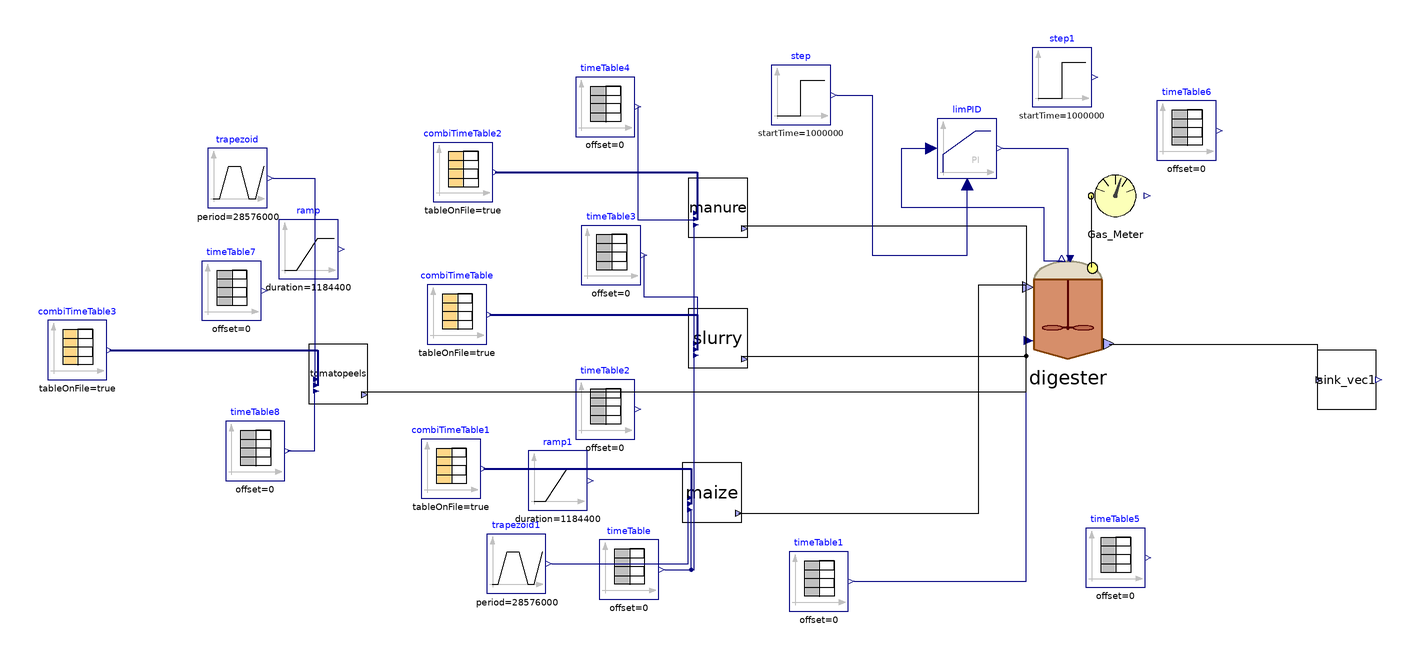

The component connection diagram of the Modelica model below, drawn from its own Placement and Line annotations.

model SAntonio_
    parameter Integer nXin = 30;
    parameter Integer nW = 1;
    //Stream checked over Flores on 28/03/2023 and over S.Antonio
    //Matteo suggerisce di mettere solo realInput (no input) e poi tenere la porta fino al livello più alto (base, intermedio, alto)
    //Equazioni specificate nel modello di livello in cui attacchi la sorgente (CpombiTimeTable)
    //Puoi poi testare pezzi singoli anche intermedi attaccandoci a quel livello i tuoi input
    ADM1_P.BlockLibrary.Digester digester(I(fixed = false), S_h(fixed = true, start = 7.17353e-8), V_gas = (1527 - 1350)*2 + 1.6*706.5*(6 - 4.5), V_liq = 1350*2 + 706.5*4.5, X_aa(start = 0.61), X_ac(start = 0.44), X_c4(start = 0.23), X_ch_in(start = {0, 1, 0}), X_fa(start = 0.17), X_h2(start = 0.21), X_pro(start = 0.07), X_su(start = 0.17), ideality = false, k_dis = 1.2, k_m_ac = 5.6, k_m_c4 = 14, k_m_fa = 8, k_m_pro = 13, k_m_su = 11, kla = 150, multihyd = true, noXc = true, precipitation = true) annotation(
      Placement(visible = true, transformation(origin = {42, 14}, extent = {{-18, -18}, {18, 18}}, rotation = 0)));
    ADM1_P.BlockLibrary.Gas_Meter_stream Gas_Meter annotation(
      Placement(visible = true, transformation(origin = {58, 52}, extent = {{-10, -10}, {10, 10}}, rotation = 0)));
    Modelica.Blocks.Sources.TimeTable timeTable1(table = [0, 42 + 273.15; 732, 42 + 273.15], timeScale = 86400) annotation(
      Placement(visible = true, transformation(origin = {-42, -78}, extent = {{-10, -10}, {10, 10}}, rotation = 0)));
    Modelica.Blocks.Sources.TimeTable timeTable(table = [0, 315.15; 732, 315.15], timeScale = 86400) annotation(
      Placement(visible = true, transformation(origin = {-106, -74}, extent = {{-10, -10}, {10, 10}}, rotation = 0)));
    ADM1_P.BlockLibrary.Feed_Source_NIR maize(tan = 764, nW = nW, nXin = nXin, steady = false, liquid = false) annotation(
      Placement(visible = true, transformation(origin = {-78, -48}, extent = {{-10, -10}, {10, 10}}, rotation = 0)));
    Modelica.Blocks.Sources.CombiTimeTable combiTimeTable1(columns = integer({2, 3, 4, 5, 6, 7, 8, 9, 10, 11, 12, 13, 14, 15, 16, 17, 18, 19, 20, 21, 22, 23, 24, 25, 26, 27}), extrapolation = Modelica.Blocks.Types.Extrapolation.NoExtrapolation, fileName = "C:/Users/lenovo/Desktop/KINGSTON/DOTTORATO/Modelica/Pilot_plant/Codig_Ari_Aprile 2023/txt_new/sAntonio_MaizeSilage_nir.txt", smoothness = Modelica.Blocks.Types.Smoothness.ConstantSegments, startTime = 0, table = [0, 0; 1, 1; 2, 4], tableName = "Input_MaizeSilage", tableOnFile = true, timeEvents = Modelica.Blocks.Types.TimeEvents.Always, timeScale = 86400, verboseExtrapolation = true, verboseRead = true) annotation(
      Placement(visible = true, transformation(origin = {-166, -40}, extent = {{-10, -10}, {10, 10}}, rotation = 0)));
    Modelica.Blocks.Sources.TimeTable timeTable2(table = [0, 37; 732, 37], timeScale = 86400) annotation(
      Placement(visible = true, transformation(origin = {-114, -20}, extent = {{-10, -10}, {10, 10}}, rotation = 0)));
    Modelica.Blocks.Sources.CombiTimeTable combiTimeTable(columns = integer({2, 3, 4, 5, 6, 7, 8, 9, 10, 11, 12, 13, 14, 15, 16, 17, 18, 19, 20, 21, 22, 23, 24, 25, 26, 27}), extrapolation = Modelica.Blocks.Types.Extrapolation.NoExtrapolation, fileName = "C:/Users/lenovo/Desktop/KINGSTON/DOTTORATO/Modelica/Pilot_plant/Codig_Ari_Aprile 2023/txt_new/sAntonio_CattleSlurry_nir.txt", smoothness = Modelica.Blocks.Types.Smoothness.ConstantSegments, startTime = 0, table = [0, 0; 1, 1; 2, 4], tableName = "Input_CattleSlurry", tableOnFile = true, timeEvents = Modelica.Blocks.Types.TimeEvents.Always, timeScale = 86400, verboseExtrapolation = true, verboseRead = true) annotation(
      Placement(visible = true, transformation(origin = {-164, 12}, extent = {{-10, -10}, {10, 10}}, rotation = 0)));
    Modelica.Blocks.Sources.TimeTable timeTable3(table = [0, 130; 732, 130], timeScale = 86400) annotation(
      Placement(visible = true, transformation(origin = {-112, 32}, extent = {{-10, -10}, {10, 10}}, rotation = 0)));
    ADM1_P.BlockLibrary.Feed_Source_NIR slurry(an = 0.02, nW = nW, nXin = nXin, steady = false, liquid = true) annotation(
      Placement(visible = true, transformation(origin = {-76, 4}, extent = {{-10, -10}, {10, 10}}, rotation = 0)));
    Modelica.Blocks.Sources.TimeTable timeTable4(table = [0, 12.8; 732, 12.8], timeScale = 86400) annotation(
      Placement(visible = true, transformation(origin = {-114, 82}, extent = {{-10, -10}, {10, 10}}, rotation = 0)));
    ADM1_P.BlockLibrary.Feed_Source_NIR manure(tan = 520, ortop = 441, nW = nW, nXin = nXin, steady = false, liquid = false) annotation(
      Placement(visible = true, transformation(origin = {-76, 48}, extent = {{-10, -10}, {10, 10}}, rotation = 0)));
    Modelica.Blocks.Sources.CombiTimeTable combiTimeTable2(columns = integer({2, 3, 4, 5, 6, 7, 8, 9, 10, 11, 12, 13, 14, 15, 16, 17, 18, 19, 20, 21, 22, 23, 24, 25, 26, 27}), extrapolation = Modelica.Blocks.Types.Extrapolation.NoExtrapolation, fileName = "C:/Users/lenovo/Desktop/KINGSTON/DOTTORATO/Modelica/Pilot_plant/Codig_Ari_Aprile 2023/txt_new/sAntonio_Manure.txt", smoothness = Modelica.Blocks.Types.Smoothness.ConstantSegments, startTime = 0, table = [0, 0; 1, 1; 2, 4], tableName = "Input_CattleManure", tableOnFile = true, timeEvents = Modelica.Blocks.Types.TimeEvents.Always, timeScale = 86400, verboseExtrapolation = true, verboseRead = true) annotation(
      Placement(visible = true, transformation(origin = {-162, 60}, extent = {{-10, -10}, {10, 10}}, rotation = 0)));
    BlockLibrary.Sink_vec sink_vec1(nW = nW) annotation(
      Placement(visible = true, transformation(origin = {136, -10}, extent = {{-10, -10}, {10, 10}}, rotation = 0)));
    Modelica.Blocks.Sources.TimeTable timeTable5(table = [0, 280.15; 160, 300.15; 190, 300.15; 365, 280; 525, 300; 555, 300; 732, 280.15], timeScale = 86400) annotation(
      Placement(visible = true, transformation(origin = {58, -70}, extent = {{-10, -10}, {10, 10}}, rotation = 0)));
    Modelica.Blocks.Sources.TimeTable timeTable6(table = [0, 0; 732, 0], timeScale = 86400) annotation(
      Placement(visible = true, transformation(origin = {82, 74}, extent = {{-10, -10}, {10, 10}}, rotation = 0)));
    Modelica.Blocks.Sources.Step step(height = 0.0, offset = 1.035, startTime(displayUnit = "Ms") = 1000000) annotation(
      Placement(visible = true, transformation(origin = {-48, 86}, extent = {{-10, -10}, {10, 10}}, rotation = 0)));
    Modelica.Blocks.Sources.Step step1(height = 300, offset = 13231, startTime(displayUnit = "Ms") = 1000000) annotation(
      Placement(visible = true, transformation(origin = {40, 92}, extent = {{-10, -10}, {10, 10}}, rotation = 0)));
    Modelica.Blocks.Continuous.LimPID limPID(Nd = 10, Ti = 43200, controllerType = Modelica.Blocks.Types.SimpleController.PI, initType = Modelica.Blocks.Types.Init.InitialState, k = 73000, strict = false, xi_start = 0.181266, yMax = 20000, yMin = 0, y_start = 13000) annotation(
      Placement(visible = true, transformation(origin = {8, 68}, extent = {{-10, -10}, {10, 10}}, rotation = 0)));
    Modelica.Blocks.Sources.TimeTable timeTable7(table = [0, 0; 150, 37; 240, 0; 732, 37], timeScale = 86400) annotation(
      Placement(visible = true, transformation(origin = {-240, 20}, extent = {{-10, -10}, {10, 10}}, rotation = 0)));
    Modelica.Blocks.Sources.CombiTimeTable combiTimeTable3(columns = integer({2, 3, 4, 5, 6, 7, 8, 9, 10, 11, 12, 13, 14, 15, 16, 17, 18, 19, 20, 21, 22, 23, 24, 25, 26, 27}), extrapolation = Modelica.Blocks.Types.Extrapolation.NoExtrapolation, fileName = "C:/Users/lenovo/Desktop/KINGSTON/DOTTORATO/Modelica/Pilot_plant/Codig_Ari_Aprile 2023/txt_new/sAntonio_TomatoPeels_nir.txt", smoothness = Modelica.Blocks.Types.Smoothness.ConstantSegments, startTime = 0, table = [0, 0; 1, 1; 2, 4], tableName = "Input_TomatoPeels", tableOnFile = true, timeEvents = Modelica.Blocks.Types.TimeEvents.Always, timeScale = 86400, verboseExtrapolation = true, verboseRead = true) annotation(
      Placement(visible = true, transformation(origin = {-292, 0}, extent = {{-10, -10}, {10, 10}}, rotation = 0)));
    ADM1_P.BlockLibrary.Feed_Source_NIR tomatopeels(liquid = false, steady = false, tan = 764) annotation(
      Placement(visible = true, transformation(origin = {-204, -8}, extent = {{-10, -10}, {10, 10}}, rotation = 0)));
    Modelica.Blocks.Sources.TimeTable timeTable8(table = [0, 315.15; 732, 315.15], timeScale = 86400) annotation(
      Placement(visible = true, transformation(origin = {-232, -34}, extent = {{-10, -10}, {10, 10}}, rotation = 0)));
    Modelica.Blocks.Sources.Ramp ramp(duration = 1184400, height = 37, startTime = 12960000) annotation(
      Placement(visible = true, transformation(origin = {-214, 34}, extent = {{-10, -10}, {10, 10}}, rotation = 0)));
    Modelica.Blocks.Sources.Ramp ramp1(duration = 1184400, height = -37, offset = 37, startTime = 12960000) annotation(
      Placement(visible = true, transformation(origin = {-130, -44}, extent = {{-10, -10}, {10, 10}}, rotation = 0)));
    Modelica.Blocks.Sources.Trapezoid trapezoid(amplitude = 37, falling = 1184400, nperiod = 1, period = 28576000, rising = 1184400, startTime = 12960000, width = 5407200) annotation(
      Placement(visible = true, transformation(origin = {-238, 58}, extent = {{-10, -10}, {10, 10}}, rotation = 0)));
    Modelica.Blocks.Sources.Trapezoid trapezoid1(amplitude = -37, falling = 1184400, nperiod = 1, offset = 37, period = 28576000, rising = 1184400, startTime = 12960000, width = 5407200) annotation(
      Placement(visible = true, transformation(origin = {-144, -72}, extent = {{-10, -10}, {10, 10}}, rotation = 0)));
  equation
//
    connect(digester.Biogas_Out, Gas_Meter.Biogas_In) annotation(
      Line(points = {{50, 28}, {50, 52}}));
    connect(timeTable1.y, digester.T_op) annotation(
      Line(points = {{-30, -78}, {28, -78}, {28, 4}}, color = {0, 0, 127}));
    connect(timeTable.y, maize.T_op) annotation(
      Line(points = {{-94, -74}, {-85, -74}, {-85, -54}}, color = {0, 0, 127}));
    connect(maize.outlet, digester.inlet) annotation(
      Line(points = {{-69, -55}, {12, -55}, {12, 22}, {28, 22}}));
    connect(combiTimeTable1.y, maize.inlet) annotation(
      Line(points = {{-155, -40}, {-85, -40}, {-85, -52}}, color = {0, 0, 127}, thickness = 0.5));
    connect(timeTable3.y, slurry.Q) annotation(
      Line(points = {{-101, 32}, {-101, 18}, {-83, 18}, {-83, 0}}, color = {0, 0, 127}));
    connect(combiTimeTable.y, slurry.inlet) annotation(
      Line(points = {{-153, 12}, {-83, 12}, {-83, 0}}, color = {0, 0, 127}, thickness = 0.5));
    connect(combiTimeTable2.y, manure.inlet) annotation(
      Line(points = {{-151, 60}, {-83, 60}, {-83, 44}}, color = {0, 0, 127}, thickness = 0.5));
    connect(timeTable4.y, manure.Q) annotation(
      Line(points = {{-103, 82}, {-103, 44}, {-83, 44}}, color = {0, 0, 127}));
    connect(manure.outlet, digester.inlet) annotation(
      Line(points = {{-68, 42}, {28, 42}, {28, 22}}));
    connect(slurry.outlet, digester.inlet) annotation(
      Line(points = {{-68, -2}, {28, -2}, {28, 22}}));
    connect(timeTable.y, slurry.T_op) annotation(
      Line(points = {{-94, -74}, {-84, -74}, {-84, -2}}, color = {0, 0, 127}));
    connect(timeTable.y, manure.T_op) annotation(
      Line(points = {{-94, -74}, {-84, -74}, {-84, 42}}, color = {0, 0, 127}));
    connect(digester.outlet, sink_vec1.inlet) annotation(
      Line(points = {{56, 2}, {126, 2}, {126, -10}}));
    connect(limPID.y, digester.u) annotation(
      Line(points = {{20, 68}, {42, 68}, {42, 30}}, color = {0, 0, 127}));
    connect(digester.P_gas, limPID.u_s) annotation(
      Line(points = {{40, 30}, {34, 30}, {34, 48}, {-14, 48}, {-14, 68}, {-4, 68}}, color = {0, 0, 127}));
    connect(step.y, limPID.u_m) annotation(
      Line(points = {{-36, 86}, {-24, 86}, {-24, 32}, {8, 32}, {8, 56}}, color = {0, 0, 127}));
    connect(timeTable8.y, tomatopeels.T_op) annotation(
      Line(points = {{-221, -34}, {-212, -34}, {-212, -14}}, color = {0, 0, 127}));
    connect(combiTimeTable3.y, tomatopeels.inlet) annotation(
      Line(points = {{-281, 0}, {-211, 0}, {-211, -12}}, color = {0, 0, 127}, thickness = 0.5));
    connect(tomatopeels.outlet, digester.inlet) annotation(
      Line(points = {{-196, -14}, {28, -14}, {28, 22}}));
    connect(trapezoid.y, tomatopeels.Q) annotation(
      Line(points = {{-226, 58}, {-212, 58}, {-212, -12}}, color = {0, 0, 127}));
    connect(trapezoid1.y, maize.Q) annotation(
      Line(points = {{-132, -72}, {-86, -72}, {-86, -52}}, color = {0, 0, 127}));
    annotation(
      experiment(StartTime = 0, StopTime = 3.1536e+07, Tolerance = 1e-06, Interval = 3600),
      __OpenModelica_commandLineOptions = "--matchingAlgorithm=PFPlusExt --indexReductionMethod=dynamicStateSelection -d=initialization,NLSanalyticJacobian --std=latest -d=stateselection -d=bltdump",
      __OpenModelica_simulationFlags(lv = "-LOG_STDOUT,LOG_ASSERT,LOG_STATS", s = "dassl", variableFilter = ".*"));
  end SAntonio_;